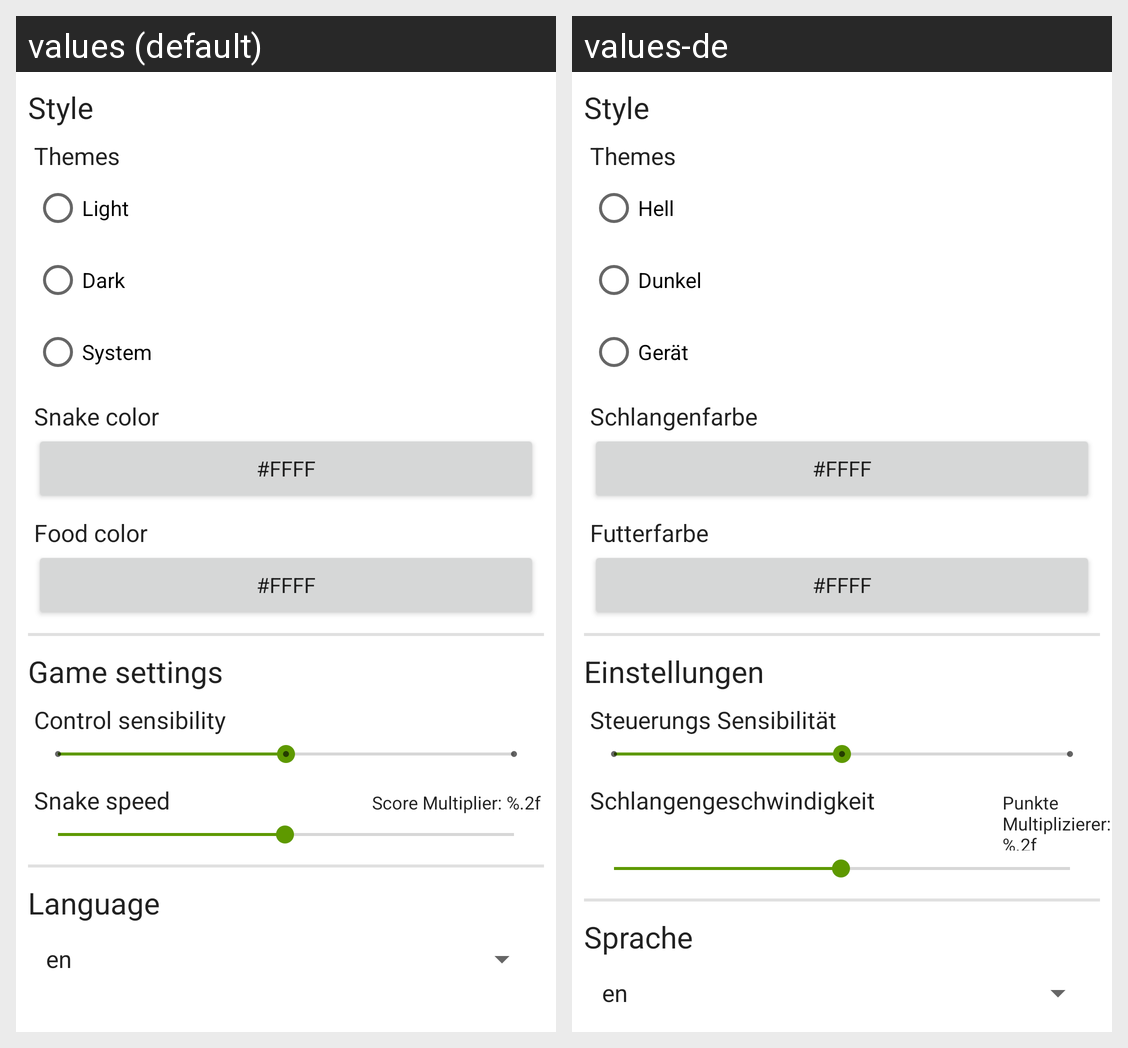

For this localized Android screen grid, give each drawn string resource with its value in every locale shown.
Android screen res/layout/activity_options.xml rendered under 2 locales, left to right: values (default), values-de. Device: Nexus 5 (rendered at 1080×1920; each locale shown at half size, 540×960, under a caption strip naming it); theme Theme.PythonOnAndroid.
Strings drawn on this screen, with the default value and each locale's value (text and hints the layout hard-codes, and strings that could not be matched under every locale, appear in the picture but are not listed):

options_style_title_txt
  values: Style
  values-de: Style

options_themes_txt
  values: Themes
  values-de: Themes

rd_light_label_txt
  values: Light
  values-de: Hell

rd_dark_label_txt
  values: Dark
  values-de: Dunkel

rd_system_label_txt
  values: System
  values-de: Gerät

options_snake_color_txt
  values: Snake color
  values-de: Schlangenfarbe

color_btn_placeHolder
  values: #FFFF
  values-de: #FFFF  [not translated; the default value is used]

options_food_color_txt
  values: Food color
  values-de: Futterfarbe

options_game_settings_txt
  values: Game settings
  values-de: Einstellungen

options_control_sensibility_txt
  values: Control sensibility
  values-de: Steuerungs Sensibilität

options_snake_speed_txt
  values: Snake speed
  values-de: Schlangengeschwindigkeit

score_multiplier
  values: Score Multiplier: %.2f
  values-de: Punkte Multiplizierer: %.2f

options_language_txt
  values: Language
  values-de: Sprache
